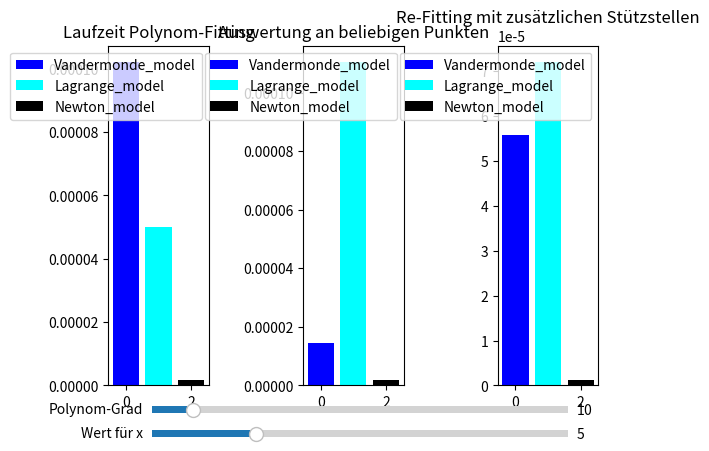

Source code (Python):
"""
Aufgabe 2, bisher ohne Newton
"""
import numpy as np
import matplotlib.pyplot as plt
from matplotlib.widgets import Slider
import time

#aus Aufgabe 1
def Horner_polyval(x, a):
    m,n = np.shape(a)
    if m == 0:
        return 0
    P = a[n-1]*x + a[n-2]
    for i in range(2,n):
        P *= x+ a[n-1-i]
    return P

#%%Aufgabe 2

class Vandermonde_model:
    def fit(self, x, y):
        self.x = x
        self.y = y
        if np.shape(self.x)[0] != np.shape(self.y)[0]:
            raise ValueError('shape of x and y should be the same')
        n = np.shape(self.x)[0]
        self.p = np.linalg.solve(np.vander(self.x,n,increasing=True), self.y)
    
    def __call__(self, x):
        return Horner_polyval(x, self.p)
    
    def add_points(self, x, y):
        self.x = x
        self.y = y
        if np.shape(self.x)[0] != np.shape(self.y)[0]:
            raise ValueError('shape of x and y should be the same')
        n = np.shape(self.x)[0]
        self.p = np.linalg.solve(np.vander(self.x,n,increasing=True), self.y)

class Lagrange_model:
    def fit(self, x, y):
        self.x = x
        self.y = y
        if np.shape(self.x)[0] != np.shape(self.y)[0]:
            raise ValueError('shape of x and y should be the same')
        for k in range(np.shape(self.x)[0]):
            self.__w_k(self.x, k)
    
    def __w_k(self, x, k):
        w_k = 1
        for i in range(np.shape(x)[0]):
            if i==k:
                pass
            else:
                w_k *= (x[k] - x[i])**(-1)
        self.w_k = w_k
        return self.w_k
    
    def __call__(self, x):
        a=0
        for k in range(np.shape(self.x)[0]):
            a += (self.y[k]*(self.__w_k(self.x,k)))/(x - self.x[k])
        b=0
        for k in range(np.shape(self.x)[0]):
            b += self.__w_k(self.x,k)/(x - self.x[k])
        return a/b
    
    def add_points(self, x, y):
        x_new = np.hstack((self.x, x))
        y_new = np.vstack((self.y, y))
        for k in range(np.shape(x_new)[0]):
            if k in range(np.shape(self.x)[0]):
                for i in range(np.shape(x)[0]):
                    self.w_k *= (self.x[k] - x[i])**(-1)
            else:
                self.w_k = self.__w_k(x_new, k)
        self.x = x_new
        self.y = y_new
        

class Newton_model:
    def fit(self, x, y):
        pass
    
    def __call__(self, x):
        pass
    
    def add_points(self, x, y):
        pass
    
#Laufzeiten

plt.close('all')
fig, ax = plt.subplots(1,3,sharex=True)
plt.tight_layout(pad=4)

variants = ['Vandermonde_model', 'Lagrange_model', 'Newton_model']
colors = {'Vandermonde_model':'blue', 'Lagrange_model':'cyan', 'Newton_model':'black'}

axx = fig.add_axes([0.2, 0.05, 0.65, 0.03])
x1_slider = Slider(
    ax = axx,
    label='Wert für x',
    valmin = 0,
    valmax = 20,
    valinit=5,
    valstep=0.5
    )

axn = fig.add_axes([0.2, 0.1, 0.65, 0.03])
n_slider = Slider(
    ax = axn, 
    label='Polynom-Grad',
    valmin = 0,
    valmax = 100,
    valinit = 10,
    valstep = 1.
    )
 

def update(val):
    x1 = int(x1_slider.val)
    n = int(n_slider.val)
    
    
    ax[0].clear()
    ax[1].clear()
    ax[2].clear()
    ax[0].set_title('Laufzeit Polynom-Fitting')
    ax[1].set_title('Auswertung an beliebigen Punkten')
    ax[2].set_title('Re-Fitting mit zusätzlichen Stützstellen')
    
    van = Vandermonde_model()
    lag = Lagrange_model()
    newton = Newton_model()
    
    
    x = np.random.normal(0, 0.1, (np.linspace(-2,2,n)).shape)
    y = np.random.rand(n,1)
    x_ex = np.random.normal(0, 0.1, (np.linspace(2,3,5)).shape)
    y_ex = np.random.rand(5,1)
    #Polynom-Fitting
    excec_times = {}
    for i, var in enumerate(variants):
        t_start = time.perf_counter()
        if var == 'Vandermonde_model':
            van.fit(x, y)
        if var == 'Lagrange_model':
            lag.fit(x, y)
        if var == 'Newton_model':
            newton.fit(x, y)
    
        excec_times[var] = time.perf_counter() - t_start
        ax[0].bar(i, excec_times[var], color = colors[var], label = variants[i])
        
    ax[0].legend()
    
    #Auswertung an beliebigen Punkten
    excec_times = {}
    for i, var in enumerate(variants):
        t_start = time.perf_counter()
        if var == 'Vandermonde_model':
            van.__call__(x1)
        if var == 'Lagrange_model':
            lag.__call__(x1)
        if var == 'Newton_model':
            newton.__call__(x1)
    
        excec_times[var] = time.perf_counter() - t_start
        ax[1].bar(i, excec_times[var], color = colors[var], label = variants[i])
    
    ax[1].legend()
    
    #Re-Fitting mit zusätzlichen Stützstellen
    excec_times = {}
    for i, var in enumerate(variants):
        t_start = time.perf_counter()
        if var == 'Vandermonde_model':
            van.add_points(x_ex, y_ex)
        if var == 'Lagrange_model':
            lag.add_points(x_ex, y_ex)
        if var == 'Newton_model':
            newton.add_points(x_ex, y_ex)
    
        excec_times[var] = time.perf_counter() - t_start
        ax[2].bar(i, excec_times[var], color = colors[var], label = variants[i])
        
    ax[2].legend()
    
    
update(0)
x1_slider.on_changed(update)  
n_slider.on_changed(update)
    
    
            
